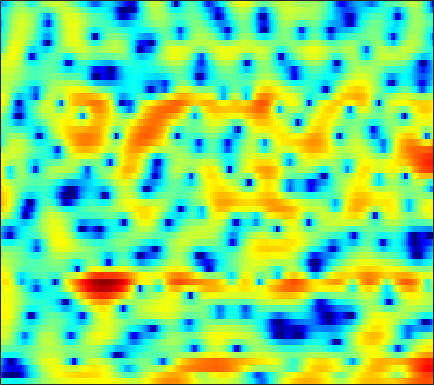

The table this chart was drawn from, first rows:
-2.5741, -3.1578, -3.8716, -4.4552, -4.7868, -5.0605, -5.1063, -5.0126, -4.7986, -4.4301, -3.9259, -3.5177, -2.984, -2.452, -2.0352, -1.4763, -0.93482, -0.53689, -0.028958, 0.46422, 0.9322, 1.2616, 1.6629, 2.0536
-13.25, -15.71, -19.79, -25.24, -30.48, -31.61, -26.41, -23.22, -19.62, -16.45, -13.64, -11.72, -9.448, -7.444, -6.089, -4.484, -3.062, -2.095, -0.9246, 0.1113, 1.026, 1.639, 2.374, 3.017
-10.63, -11.87, -13.32, -14.46, -15.05, -15.54, -15.61, -15.39, -14.7, -13.54, -11.93, -10.51, -8.549, -6.595, -5.211, -3.504, -1.949, -0.9069, 0.3155, 1.359, 2.232, 2.773, 3.351, 3.775
-8.176, -9.856, -12.53, -15.81, -18.27, -18.88, -15.94, -13.54, -10.83, -8.62, -6.714, -5.444, -3.909, -2.52, -1.563, -0.3955, 0.6472, 1.347, 2.156, 2.821, 3.348, 3.643, 3.891, 3.966
-3.416, -3.739, -4.123, -4.405, -4.522, -4.545, -4.398, -4.186, -3.791, -3.3, -2.73, -2.268, -1.63, -0.9865, -0.5141, 0.09571, 0.6685, 1.067, 1.538, 1.923, 2.22, 2.383, 2.505, 2.522
-1, -1.048, -1.163, -1.328, -1.469, -1.669, -1.862, -1.982, -2.091, -2.122, -2.045, -1.909, -1.619, -1.229, -0.8856, -0.388, 0.1202, 0.486, 0.9283, 1.298, 1.577, 1.725, 1.827, 1.82
1.938, 1.848, 1.573, 1.112, 0.642, -0.1607, -1.177, -2.081, -3.45, -4.902, -6.1, -6.461, -5.936, -4.61, -3.443, -1.958, -0.6754, 0.1313, 1.004, 1.655, 2.102, 2.302, 2.39, 2.284
3.663, 3.501, 3.109, 2.498, 1.887, 0.8416, -0.5177, -1.778, -3.843, -6.408, -9.134, -10.26, -9.068, -6.535, -4.766, -2.808, -1.276, -0.3636, 0.6011, 1.306, 1.783, 1.991, 2.068, 1.927
3.547, 3.446, 3.163, 2.712, 2.266, 1.542, 0.6859, -0.01883, -0.9749, -1.872, -2.612, -3.003, -3.265, -3.216, -3.009, -2.565, -1.996, -1.544, -0.9456, -0.414, 0.007835, 0.234, 0.4011, 0.4048
4.096, 4.112, 3.962, 3.619, 3.237, 2.573, 1.736, 0.9971, -0.1196, -1.379, -2.75, -3.816, -5.128, -6.077, -6.332, -5.982, -5.074, -4.234, -3.114, -2.142, -1.369, -0.9274, -0.5114, -0.3044
4.799, 4.869, 4.78, 4.485, 4.12, 3.448, 2.554, 1.715, 0.331, -1.408, -3.645, -5.797, -9.774, -16.32, -21.04, -13.88, -9.09, -6.817, -4.702, -3.261, -2.283, -1.775, -1.339, -1.157
4.696, 4.738, 4.648, 4.387, 4.08, 3.528, 2.811, 2.165, 1.168, 0.03569, -1.186, -2.127, -3.304, -4.19, -4.559, -4.639, -4.354, -3.997, -3.497, -3.078, -2.784, -2.68, -2.724, -2.984
4.351, 4.377, 4.303, 4.102, 3.874, 3.443, 2.888, 2.405, 1.686, 0.9018, 0.08701, -0.5144, -1.254, -1.909, -2.304, -2.699, -2.946, -3.054, -3.132, -3.166, -3.215, -3.312, -3.591, -4.026
3.814, 4.003, 4.127, 4.076, 3.915, 3.542, 2.997, 2.496, 1.721, 0.8472, -0.07365, -0.7756, -1.725, -2.653, -3.292, -3.988, -4.41, -4.544, -4.499, -4.293, -4.075, -3.925, -3.803, -3.807
3.136, 3.95, 4.551, 4.661, 4.454, 3.862, 2.961, 2.12, 0.9063, -0.3051, -1.476, -2.392, -3.752, -5.527, -7.26, -10.19, -12.27, -11.48, -8.865, -6.637, -5.286, -4.72, -4.331, -4.287
4.827, 5.5, 5.84, 5.553, 4.92, 3.497, 1.318, -0.9033, -4.722, -8.355, -8.162, -6.756, -5.583, -5.477, -6.125, -7.526, -8.305, -7.708, -5.926, -4.41, -3.562, -3.528, -4.458, -6.857
5.08, 5.045, 4.741, 4.083, 3.336, 1.914, 0.03322, -1.703, -4.216, -6.001, -6.057, -5.308, -4.21, -3.442, -3.04, -2.672, -2.393, -2.21, -1.953, -1.776, -1.717, -1.809, -2.214, -2.744
3.697, 3.507, 3.137, 2.635, 2.178, 1.433, 0.6105, -0.01876, -0.7794, -1.375, -1.785, -1.936, -1.982, -1.949, -1.89, -1.761, -1.635, -1.522, -1.369, -1.221, -1.111, -1.049, -0.98, -0.8918
2.609, 2.446, 2.178, 1.843, 1.549, 1.133, 0.6705, 0.3228, -0.1399, -0.588, -0.9767, -1.241, -1.543, -1.756, -1.875, -1.953, -1.918, -1.817, -1.609, -1.324, -1.008, -0.7652, -0.431, -0.1551
1.623, 1.511, 1.33, 1.1, 0.906, 0.6354, 0.3279, 0.0746, -0.3196, -0.7565, -1.244, -1.658, -2.263, -2.874, -3.287, -3.72, -3.866, -3.737, -3.236, -2.465, -1.564, -0.8856, -0.06386, 0.6184
-0.1681, -0.247, -0.3749, -0.4914, -0.5713, -0.6878, -0.7919, -0.9026, -1.105, -1.432, -1.98, -2.538, -3.587, -5.101, -6.625, -9.268, -11.92, -11.8, -8.618, -5.315, -2.734, -1.196, 0.414, 1.663
-4.139, -4.319, -4.661, -4.9, -4.937, -4.725, -4.247, -3.835, -3.325, -3.042, -3.031, -3.229, -3.827, -4.878, -5.971, -7.797, -9.263, -9.018, -6.748, -3.948, -1.529, -0.06458, 1.513, 2.74
-8.596, -9.439, -11.62, -15.44, -17.92, -15.07, -10.9, -8.635, -6.575, -5.205, -4.286, -3.865, -3.5, -3.292, -3.192, -2.972, -2.578, -2.112, -1.252, -0.2267, 0.8764, 1.659, 2.602, 3.361
-7.032, -7.745, -9.239, -10.94, -11.63, -11.03, -9.402, -8.164, -6.833, -5.834, -5.086, -4.594, -3.991, -3.355, -2.847, -2.113, -1.315, -0.6803, 0.1927, 1.06, 1.849, 2.406, 3.051, 3.541
-1.468, -1.863, -2.521, -3.215, -3.737, -4.307, -4.838, -5.232, -5.819, -6.407, -6.9, -7, -6.677, -5.853, -4.945, -3.636, -2.288, -1.303, -0.09354, 0.983, 1.887, 2.455, 3.029, 3.424
3.514, 3.086, 2.359, 1.439, 0.6042, -0.7095, -2.313, -3.791, -6.216, -9.424, -13.82, -17.81, -18.01, -13.28, -10.32, -7.207, -4.706, -3.099, -1.323, 0.1023, 1.235, 1.865, 2.433, 2.732
6.487, 6.032, 5.227, 4.187, 3.215, 1.624, -0.3157, -2.04, -4.832, -8.1, -11.84, -14.37, -16.12, -15.62, -13.89, -10.76, -7.606, -5.525, -3.268, -1.532, -0.3504, 0.2339, 0.6548, 0.6615
7.373, 6.951, 6.184, 5.179, 4.283, 2.877, 1.195, -0.265, -2.441, -4.968, -7.898, -10.55, -15.1, -21.13, -19.3, -13.02, -8.81, -6.605, -4.43, -2.986, -2.096, -1.798, -1.828, -2.365
6.962, 6.527, 5.804, 4.907, 4.168, 3.054, 1.813, 0.8147, -0.5901, -2.085, -3.579, -4.68, -5.847, -6.534, -6.545, -6.054, -5.22, -4.557, -3.737, -3.208, -2.956, -3.008, -3.459, -4.339
6.244, 5.686, 4.878, 4.047, 3.405, 2.557, 1.735, 1.131, 0.3199, -0.4658, -1.198, -1.688, -2.252, -2.637, -2.811, -2.886, -2.826, -2.73, -2.606, -2.54, -2.629, -2.797, -3.247, -3.997
5.651, 4.733, 3.508, 2.429, 1.759, 1.171, 0.8293, 0.65, 0.4397, 0.193, -0.122, -0.3902, -0.7861, -1.15, -1.395, -1.613, -1.698, -1.675, -1.599, -1.47, -1.402, -1.431, -1.563, -1.893
5.189, 3.332, 0.321, -2.939, -4.314, -3.528, -1.714, -0.6159, 0.33, 0.7135, 0.6309, 0.3119, -0.3532, -1.234, -1.893, -2.56, -2.719, -2.467, -1.763, -0.9665, -0.2208, 0.2041, 0.5941, 0.8129
5.196, 3.226, -0.1104, -3.973, -5.788, -4.203, -1.718, -0.3966, 0.6376, 0.9154, 0.5645, -0.1166, -1.643, -4.103, -6.855, -12.64, -14.8, -10.03, -5.556, -2.861, -1.106, -0.1515, 0.7013, 1.267
4.879, 4.014, 2.925, 2, 1.559, 1.278, 1.26, 1.282, 1.2, 0.8981, 0.2753, -0.4453, -1.78, -3.532, -5.023, -6.75, -7.239, -6.575, -5.113, -3.721, -2.708, -2.16, -1.707, -1.488
3.482, 3.281, 3.076, 2.913, 2.84, 2.722, 2.589, 2.454, 2.177, 1.784, 1.243, 0.7246, -0.06399, -0.9154, -1.514, -2.209, -2.686, -2.874, -2.948, -3.012, -3.103, -3.365, -3.964, -4.971
0.1498, 0.8489, 1.683, 2.363, 2.701, 3.011, 3.133, 3.115, 2.96, 2.627, 2.143, 1.71, 1.036, 0.3019, -0.2789, -1.025, -1.675, -2.073, -2.489, -2.803, -3.131, -3.474, -4.253, -5.592
-4.659, -2.34, -0.2626, 1.073, 1.741, 2.327, 2.613, 2.663, 2.547, 2.233, 1.724, 1.231, 0.394, -0.6491, -1.57, -2.89, -4.187, -4.968, -5.434, -5.08, -4.365, -3.732, -3.074, -2.625
-2.878, -1.918, -0.783, 0.00266, 0.4435, 0.7667, 0.8825, 0.8491, 0.6522, 0.3335, -0.1366, -0.659, -1.571, -2.863, -4.154, -6.644, -10.64, -15.92, -22.62, -12.13, -7.183, -4.854, -2.63, -0.9997
-1.575, -1.343, -1.211, -1.212, -1.338, -1.632, -2.003, -2.275, -2.58, -2.821, -3.006, -3.162, -3.48, -3.988, -4.545, -5.519, -6.64, -7.287, -7.262, -5.975, -4.106, -2.684, -0.9905, 0.4544
-1.131, -1.278, -1.831, -2.669, -3.565, -4.981, -6.585, -7.686, -8.519, -8.339, -7.422, -6.518, -5.441, -4.604, -4.14, -3.607, -3.145, -2.773, -2.142, -1.373, -0.5088, 0.1541, 1.068, 1.881
0.3356, -0.2435, -1.364, -3, -4.636, -7.486, -11.54, -16.39, -38.03, -18.34, -12.16, -9.413, -6.85, -4.908, -3.761, -2.504, -1.447, -0.7657, 0.07998, 0.8077, 1.469, 1.871, 2.333, 2.652
3.165, 2.327, 0.8779, -1.063, -2.745, -5.422, -8.269, -10.18, -11.53, -11.15, -9.563, -7.937, -5.907, -4.141, -2.954, -1.627, -0.4743, 0.3203, 1.229, 2.029, 2.623, 2.943, 3.044, 2.838
5.585, 4.782, 3.34, 1.418, -0.4325, -3.515, -7.773, -12.41, -21.33, -14.91, -9.754, -7.434, -5.433, -4.141, -3.459, -2.696, -1.827, -0.9987, 0.2803, 1.559, 2.56, 3.072, 3.318, 2.962
4.65, 4.204, 3.283, 1.969, 0.722, -1.331, -3.726, -5.53, -7.155, -7.27, -6.58, -6.2, -6.105, -6.811, -8.095, -10.87, -12.76, -10.28, -5.815, -2.571, -0.2906, 0.8361, 1.822, 2.204
2.426, 2.537, 2.364, 1.885, 1.354, 0.4899, -0.4744, -1.181, -2.051, -2.76, -3.415, -3.94, -4.84, -6.14, -7.406, -9.367, -10.24, -9.103, -6.349, -3.794, -1.83, -0.6966, 0.4101, 1.167
1.427, 1.786, 1.986, 1.925, 1.734, 1.355, 0.8684, 0.4524, -0.1399, -0.7702, -1.408, -1.875, -2.527, -3.161, -3.563, -3.907, -3.903, -3.655, -3.028, -2.225, -1.406, -0.8328, -0.1833, 0.3358
1.937, 2.146, 2.288, 2.277, 2.186, 1.946, 1.601, 1.281, 0.7962, 0.2574, -0.2997, -0.7235, -1.242, -1.678, -1.937, -2.137, -2.176, -2.094, -1.881, -1.575, -1.224, -0.9768, -0.6941, -0.5102
2.84, 2.905, 2.952, 2.927, 2.848, 2.637, 2.3, 1.967, 1.421, 0.7853, 0.07972, -0.4697, -1.154, -1.72, -2.033, -2.275, -2.315, -2.231, -2.021, -1.753, -1.495, -1.336, -1.21, -1.219
3.196, 3.313, 3.488, 3.612, 3.63, 3.516, 3.204, 2.825, 2.114, 1.16, -0.04161, -1.063, -2.517, -3.82, -4.467, -4.713, -4.336, -3.848, -3.132, -2.494, -2.008, -1.735, -1.513, -1.463
1.57, 2.185, 3.029, 3.725, 4.075, 4.301, 4.196, 3.876, 3.103, 1.856, 0.03241, -1.821, -5.268, -10.71, -16.44, -13.87, -8.786, -6.557, -4.734, -3.652, -2.966, -2.588, -2.139, -1.746
-4.415, -1.754, 0.7756, 2.509, 3.409, 4.159, 4.449, 4.379, 3.888, 2.935, 1.493, 0.06536, -2.25, -4.809, -6.272, -6.783, -6.169, -5.688, -5.456, -5.725, -6.198, -6.388, -5.938, -4.682
-5.119, -3.07, -0.7432, 1.069, 2.115, 3.105, 3.684, 3.868, 3.792, 3.382, 2.667, 1.969, 0.8768, -0.2892, -1.146, -2.235, -3.329, -4.311, -6.002, -8.568, -13.07, -20.49, -21.01, -10.93
-4.107, -2.958, -1.391, 0.04149, 0.9846, 1.996, 2.713, 3.054, 3.262, 3.196, 2.881, 2.492, 1.81, 0.9729, 0.2348, -0.8757, -2.136, -3.189, -4.731, -6.379, -7.915, -8.605, -8.468, -7.124
-6.074, -4.462, -2.525, -0.879, 0.157, 1.294, 2.147, 2.605, 2.984, 3.106, 2.991, 2.756, 2.257, 1.556, 0.8995, -0.142, -1.361, -2.365, -3.797, -5.192, -6.339, -6.825, -6.809, -5.957
-7.633, -5.409, -3.074, -1.241, -0.1423, 1.059, 1.971, 2.483, 2.94, 3.161, 3.152, 3.006, 2.615, 2.001, 1.407, 0.4094, -0.8659, -2.033, -3.97, -6.5, -9.911, -13.01, -14.06, -9.951
-5.684, -4.416, -2.846, -1.447, -0.5143, 0.5476, 1.401, 1.895, 2.355, 2.596, 2.621, 2.507, 2.2, 1.722, 1.258, 0.4869, -0.4918, -1.394, -2.89, -4.838, -7.2, -8.88, -9.277, -6.984
-4.977, -4.487, -3.642, -2.623, -1.793, -0.7585, 0.1274, 0.6469, 1.117, 1.307, 1.245, 1.051, 0.6749, 0.2531, -0.05662, -0.4052, -0.6685, -0.8625, -1.127, -1.409, -1.618, -1.664, -1.419, -0.8484
-7.471, -7.853, -7.283, -5.64, -4.187, -2.407, -1.034, -0.3093, 0.2408, 0.2967, -0.1359, -0.7566, -1.923, -3.135, -3.686, -3.481, -2.441, -1.512, -0.4018, 0.4803, 1.128, 1.512, 1.928, 2.259
